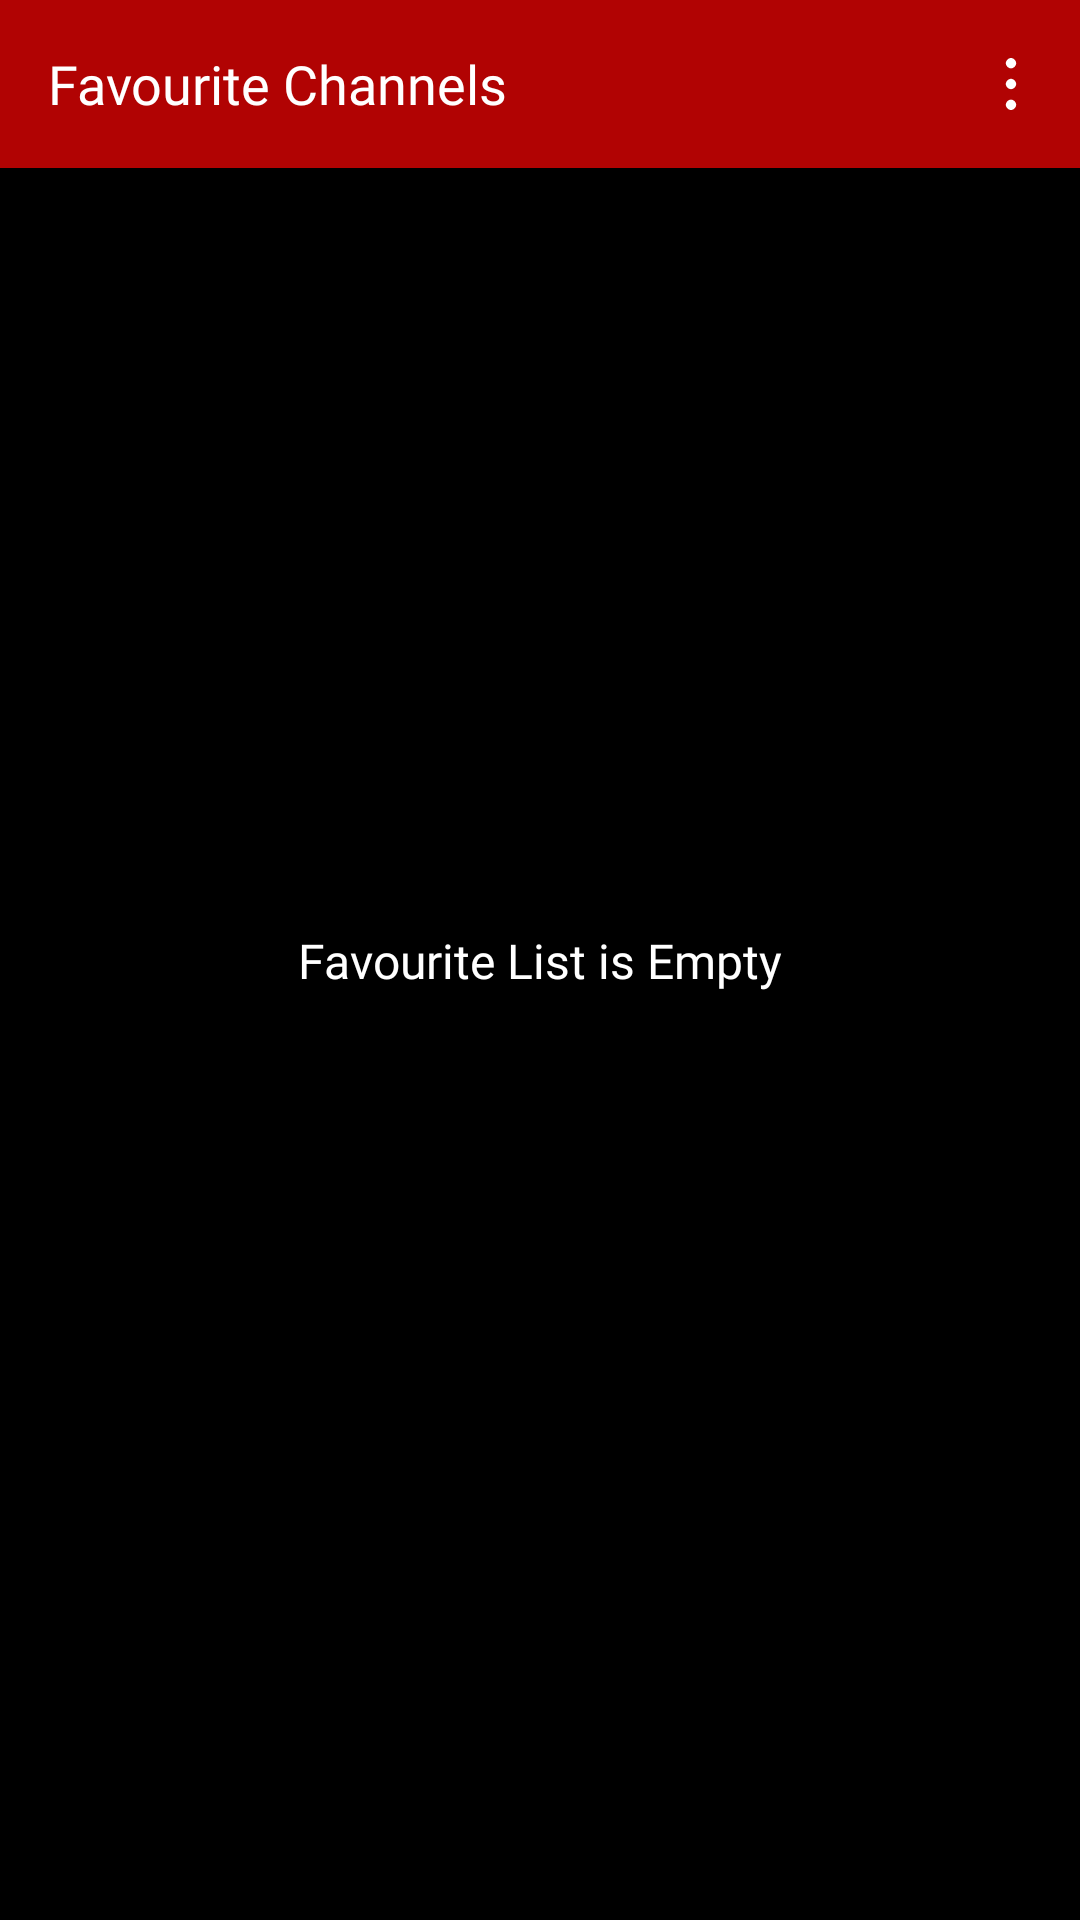

Write the Android layout XML for this screen, with the resource values it uses.
<!-- AndroidManifest.xml: application theme Theme.IPTVVideoPlayer -->
<!-- res/layout/fragment_favorite.xml -->
<?xml version="1.0" encoding="utf-8"?>
<androidx.constraintlayout.widget.ConstraintLayout xmlns:android="http://schemas.android.com/apk/res/android"
    xmlns:tools="http://schemas.android.com/tools"
    android:layout_width="match_parent"
    android:layout_height="match_parent"
    android:background="@color/black"
    xmlns:app="http://schemas.android.com/apk/res-auto">

    <androidx.appcompat.widget.Toolbar
        android:id="@+id/mainToolbar"
        android:layout_width="match_parent"
        android:layout_height="wrap_content"
        android:background="@color/toolbar_color"
        app:layout_constraintTop_toTopOf="parent"
        app:titleTextColor="@color/white">

        <TextView
            android:id="@+id/mainChannelSize"
            android:layout_width="wrap_content"
            android:layout_height="wrap_content"
            android:fontFamily="@font/poppins_bold"
            android:textColor="@color/white"
            android:textSize="18sp"
            android:text="@string/favourite_channels"/>

        <ImageView
            android:id="@+id/sideMenu"
            android:layout_width="wrap_content"
            android:layout_height="wrap_content"
            android:layout_marginEnd="4dp"
            android:padding="6dp"
            android:layout_gravity="end"
            android:src="@drawable/ic_side_menu"
            app:layout_constraintBottom_toBottomOf="parent"
            app:layout_constraintEnd_toEndOf="parent"
            app:layout_constraintTop_toTopOf="parent" />

    </androidx.appcompat.widget.Toolbar>

    <TextView
        android:id="@+id/fav_page_tv"
        android:layout_width="wrap_content"
        android:layout_height="wrap_content"
        android:fontFamily="@font/poppins_regular"
        android:text="Favourite List is Empty"
        android:textColor="@color/white"
        android:textSize="16sp"
        android:visibility="visible"
        app:layout_constraintBottom_toBottomOf="parent"
        app:layout_constraintEnd_toEndOf="parent"
        app:layout_constraintStart_toStartOf="parent"
        app:layout_constraintTop_toTopOf="parent" />

    <androidx.recyclerview.widget.RecyclerView
        android:id="@+id/favoriteRecycler"
        android:layout_width="match_parent"
        android:layout_height="0dp"
        android:layout_marginTop="8dp"
        android:layout_marginBottom="4dp"
        app:layout_constraintBottom_toTopOf="@+id/banner_frame_lay"
        app:layout_constraintTop_toBottomOf="@+id/mainToolbar" />

    <FrameLayout
        android:id="@+id/banner_frame_lay"
        android:layout_width="match_parent"
        android:layout_height="wrap_content"
        app:layout_constraintBottom_toBottomOf="parent"
        app:layout_constraintEnd_toEndOf="parent"
        app:layout_constraintStart_toStartOf="parent" />

</androidx.constraintlayout.widget.ConstraintLayout>
<!-- resources referenced by this layout -->
<resources>
  <color name="black">#FF000000</color>
  <color name="toolbar_color">#B10303</color>
  <color name="white">#FFFFFFFF</color>
  <!-- drawable ic_side_menu (drawable) -->
  <vector xmlns:android="http://schemas.android.com/apk/res/android"
      android:width="26dp"
      android:height="26dp"
      android:viewportWidth="24"
      android:viewportHeight="24">
    <path
        android:pathData="M11.9991,7.2C12.7991,7.2 13.5991,6.4 13.5991,5.6C13.5991,4.8 12.7991,4 11.9991,4C11.1991,4 10.4009,4.8 10.4009,5.6C10.4009,6.4 11.1991,7.2 11.9991,7.2ZM11.9991,13.6C12.7991,13.6 13.5991,12.8 13.5991,12C13.5991,11.2 12.7991,10.4 11.9991,10.4C11.1991,10.4 10.4009,11.2 10.4009,12C10.4009,12.8 11.1991,13.6 11.9991,13.6ZM11.9991,20C12.7991,20 13.5991,19.2 13.5991,18.4C13.5991,17.6 12.7991,16.8 11.9991,16.8C11.1991,16.8 10.4009,17.6 10.4009,18.4C10.4009,19.2 11.1991,20 11.9991,20Z"
        android:fillColor="#ffffff"
        android:fillType="evenOdd"/>
  </vector>
  <string name="favourite_channels">Favourite Channels</string>
  <style name="Theme.IPTVVideoPlayer" parent="Theme.MaterialComponents.DayNight.DarkActionBar">
          
          <item name="colorPrimary">@color/app_color</item>
          <item name="colorPrimaryVariant">@color/app_color</item>
          <item name="colorOnPrimary">@color/purple_500</item>
          
          <item name="colorSecondary">@color/white</item>
          <item name="colorSecondaryVariant">@color/purple_200</item>
          <item name="colorOnSecondary">@color/black</item>
          
          <item name="android:statusBarColor" tools:targetApi="l">?attr/colorPrimaryVariant</item>
          
          <item name="windowNoTitle">true</item>
          <item name="windowActionBar">false</item>
          <item name="popupMenuStyle">@style/PopupMenu</item>
          <item name="android:screenOrientation">fullSensor</item>
          <item name="android:windowIsTranslucent">true</item>
          
      </style>
  <color name="app_color">#B10303</color>
  <color name="purple_500">#FF6200EE</color>
  <color name="purple_200">#FFBB86FC</color>
  <style name="PopupMenu" parent="@android:style/Widget.PopupMenu">
          <item name="android:popupBackground">@color/white</item>
          <item name="android:textColor">@color/white</item>
      </style>
</resources>
